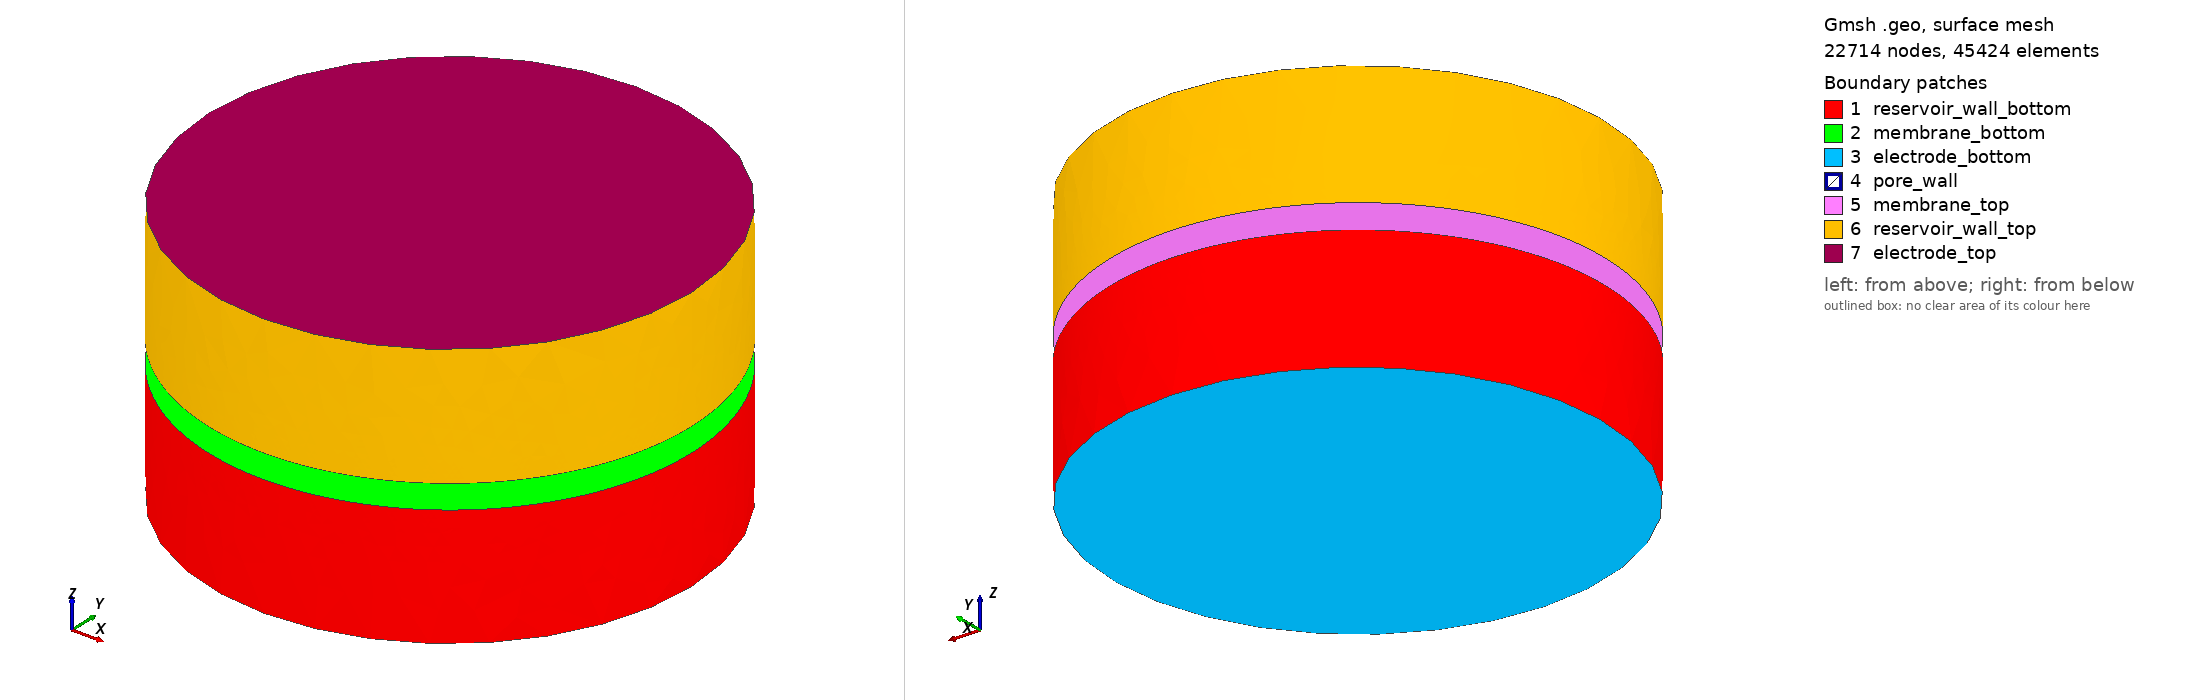

Gmsh geometry script, surface-meshed: 22714 nodes, 45424 surface elements. Boundary patches (legend numbers): 1 reservoir_wall_bottom, 2 membrane_bottom, 3 electrode_bottom, 4 pore_wall, 5 membrane_top, 6 reservoir_wall_top, 7 electrode_top. Left view from above one corner, right view from below the opposite corner. Legend entries are the model's physical surfaces. The drawing asked Gmsh for element sizes between 1% and 20% of the model's largest extent; the script's own settings can give other sizes.

=== dumbell.geo (drawn) ===
// Dumbbell nanopore geometry: two cylindrical reservoirs joined by a cylindrical pore.
// The membrane is NOT part of the domain; only the electrolyte is.
// Axis of symmetry is z. The membrane occupies |z| < lpn/2.
// All lengths are normalized (pore radius = rpn, normally 1).

SetFactory("OpenCASCADE");

// ---- Parameters (can be overridden with: gmsh pore.geo -setnumber lpn 2) ----
DefineConstant[ rpn = {1,   Name "Pore radius (normalized)"} ];
DefineConstant[ lpn = {1,   Name "Pore length (normalized)"} ];
DefineConstant[ lrn = {5,   Name "Reservoir length (normalized)"} ];
DefineConstant[ rrn = {10,  Name "Reservoir radius (normalized)"} ];
DefineConstant[ ldn = {0.5, Name "Debye length (normalized)"} ];

// ---- Primitives ----
// Cylinder(tag) = {x, y, z,  dx, dy, dz,  radius};  (base center, axis vector, radius)
zb = -lpn/2;   // bottom face of membrane
zt =  lpn/2;   // top face of membrane

Cylinder(1) = {0, 0, zb - lrn,  0, 0, lrn,  rrn};   // bottom reservoir
Cylinder(2) = {0, 0, zt,        0, 0, lrn,  rrn};   // top reservoir
Cylinder(3) = {0, 0, zb,        0, 0, lpn,  rpn};   // pore

// ---- Fuse into one volume (touching faces merge, shared faces disappear) ----
v() = BooleanUnion{ Volume{1}; Delete; }{ Volume{2, 3}; Delete; };

// ---- Physical Groups ----
// Tags change after booleans, so select surfaces geometrically instead of by ID.
eps = 1e-6;
Rmax = rrn + eps;
Ztot = lpn/2 + lrn;

allS[] = Surface{:};                 // every surface in the model
bot[] = {}; top[] = {}; memb_bot[] = {}; memb_top[] = {};
pore_wall[] = {}; wall_bot[] = {}; wall_top[] = {}; other[] = {};

For i In {0:#allS[]-1}
  s = allS[i];
  c[] = CenterOfMass Surface{s};
  z = c[2];
  If (Fabs(z + Ztot) < eps)
    bot[] += s;
  ElseIf (Fabs(z - Ztot) < eps)
    top[] += s;
  ElseIf (Fabs(z - zb) < eps)
    memb_bot[] += s;
  ElseIf (Fabs(z - zt) < eps)
    memb_top[] += s;
  ElseIf (z > zb && z < zt)
    pore_wall[] += s;
  ElseIf (z > -Ztot && z < zb)
    wall_bot[] += s;
  ElseIf (z > zt && z < Ztot)
    wall_top[] += s;
  Else
    other[] += s;
  EndIf
EndFor

Physical Volume("electrolyte") = {v()};
Physical Surface("electrode_bottom") = {bot[]};
Physical Surface("electrode_top")    = {top[]};
Physical Surface("membrane_bottom")  = {memb_bot[]};
Physical Surface("membrane_top")     = {memb_top[]};
Physical Surface("pore_wall")        = {pore_wall[]};
Physical Surface("reservoir_wall_bottom") = {wall_bot[]};
Physical Surface("reservoir_wall_top")    = {wall_top[]};

// ---- Meshing: target element sizes ----
DefineConstant[ fpn  = {0.2, Name "Pore size, fraction of pore radius"} ];
DefineConstant[ frn  = {0.2, Name "Reservoir size, fraction of reservoir radius"} ];
DefineConstant[ rampperc = {0.2, Name "Distance over which size grows outside the pore, fraction of reservoir length"} ];

hdeb = 0.3;         // mesh size in the debeye layer as a fraction of the debeye layer
hpore = fpn * rpn;  // mesh size in the pore
hres  = frn * rrn;  // mesh size in the reservoir

pad   = 1e-3 * rpn;     // extends the box slightly past the pore edges
ramp = rampperc * lrn;

Field[1] = Cylinder;
Field[1].Radius = rpn + pad;
Field[1].VIn  = hpore; Field[1].VOut = hres;
Field[1].ZAxis = lpn + 2*pad;

Field[2] = Min;
Field[2].FieldsList = {1};
Background Field = 2;

Field[3] = Distance;
Field[3].SurfacesList = {pore_wall[], memb_bot[], memb_top[]};
Field[3].Sampling = 100;

ndl = 1;
dramp = 3;

Field[4] = Threshold;
Field[4].InField = 3;
Field[4].SizeMin = hdeb * ldn;          
Field[4].SizeMax = hres;
Field[4].DistMin = ndl * ldn;          
Field[4].DistMax = (ndl + dramp) * ldn;  // ramp out to the reservoir size
Field[4].Sigmoid = 2;

Field[2].FieldsList = {1, 4};          // Min of the pore field and the Debye field

Mesh.MeshSizeFromPoints = 0;
Mesh.MeshSizeFromCurvature = 0;
Mesh.MeshSizeExtendFromBoundary = 0;
